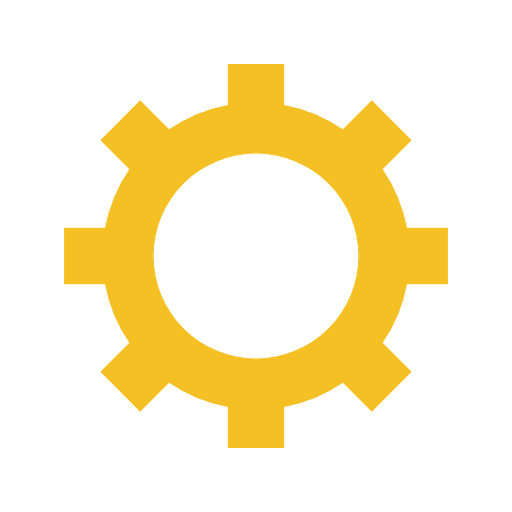
t = 0.00 s
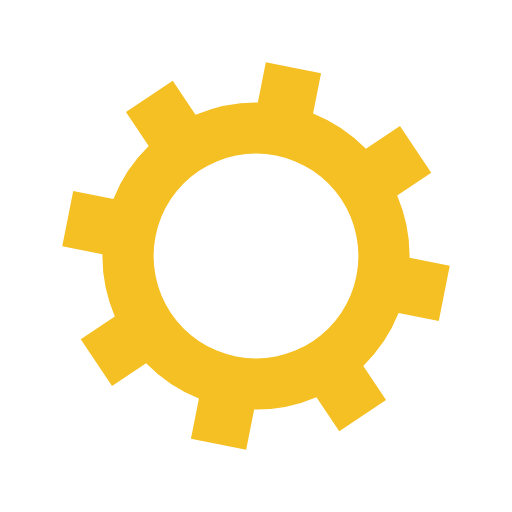
t = 0.05 s
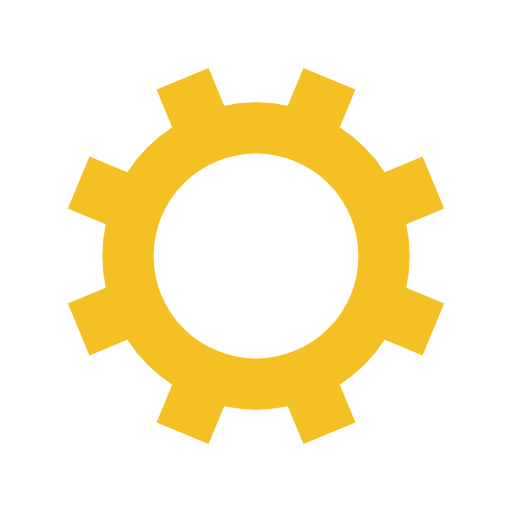
t = 0.10 s
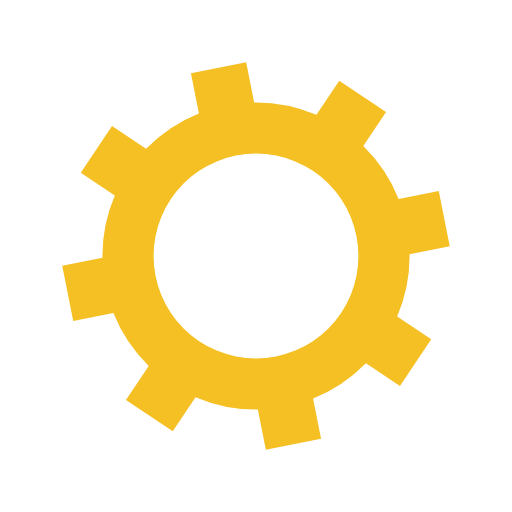
t = 0.15 s

The animated SVG that drew these frames (rendered in a browser with its animation timeline set to each time). Animation: 1 SMIL element (animateTransform=1); one cycle of 0.20 s, repeats indefinitely.

<?xml version="1.0" encoding="utf-8"?>
<svg xmlns="http://www.w3.org/2000/svg" xmlns:xlink="http://www.w3.org/1999/xlink" style="margin: auto; background: none; display: block; shape-rendering: auto;" width="200px" height="200px" viewBox="0 0 100 100" preserveAspectRatio="xMidYMid">
<g transform="translate(50 50)">
<g>
<animateTransform attributeName="transform" type="rotate" values="0;45" keyTimes="0;1" dur="0.2s" repeatCount="indefinite"></animateTransform><path d="M29.491524206117255 -5.5 L37.491524206117255 -5.5 L37.491524206117255 5.5 L29.491524206117255 5.5 A30 30 0 0 1 24.742744050198738 16.964569457146712 L24.742744050198738 16.964569457146712 L30.399598299691117 22.621423706639092 L22.621423706639096 30.399598299691114 L16.964569457146716 24.742744050198734 A30 30 0 0 1 5.5 29.491524206117255 L5.5 29.491524206117255 L5.5 37.491524206117255 L-5.499999999999997 37.491524206117255 L-5.499999999999997 29.491524206117255 A30 30 0 0 1 -16.964569457146705 24.742744050198738 L-16.964569457146705 24.742744050198738 L-22.621423706639085 30.399598299691117 L-30.399598299691117 22.621423706639092 L-24.742744050198738 16.964569457146712 A30 30 0 0 1 -29.491524206117255 5.500000000000009 L-29.491524206117255 5.500000000000009 L-37.491524206117255 5.50000000000001 L-37.491524206117255 -5.500000000000001 L-29.491524206117255 -5.500000000000002 A30 30 0 0 1 -24.742744050198738 -16.964569457146705 L-24.742744050198738 -16.964569457146705 L-30.399598299691117 -22.621423706639085 L-22.621423706639092 -30.399598299691117 L-16.964569457146712 -24.742744050198738 A30 30 0 0 1 -5.500000000000011 -29.491524206117255 L-5.500000000000011 -29.491524206117255 L-5.500000000000012 -37.491524206117255 L5.499999999999998 -37.491524206117255 L5.5 -29.491524206117255 A30 30 0 0 1 16.964569457146702 -24.74274405019874 L16.964569457146702 -24.74274405019874 L22.62142370663908 -30.39959829969112 L30.399598299691117 -22.6214237066391 L24.742744050198738 -16.964569457146716 A30 30 0 0 1 29.491524206117255 -5.500000000000013 M0 -20A20 20 0 1 0 0 20 A20 20 0 1 0 0 -20" fill="#f5c024"></path></g></g>
<!-- [ldio] generated by https://loading.io/ --></svg>
